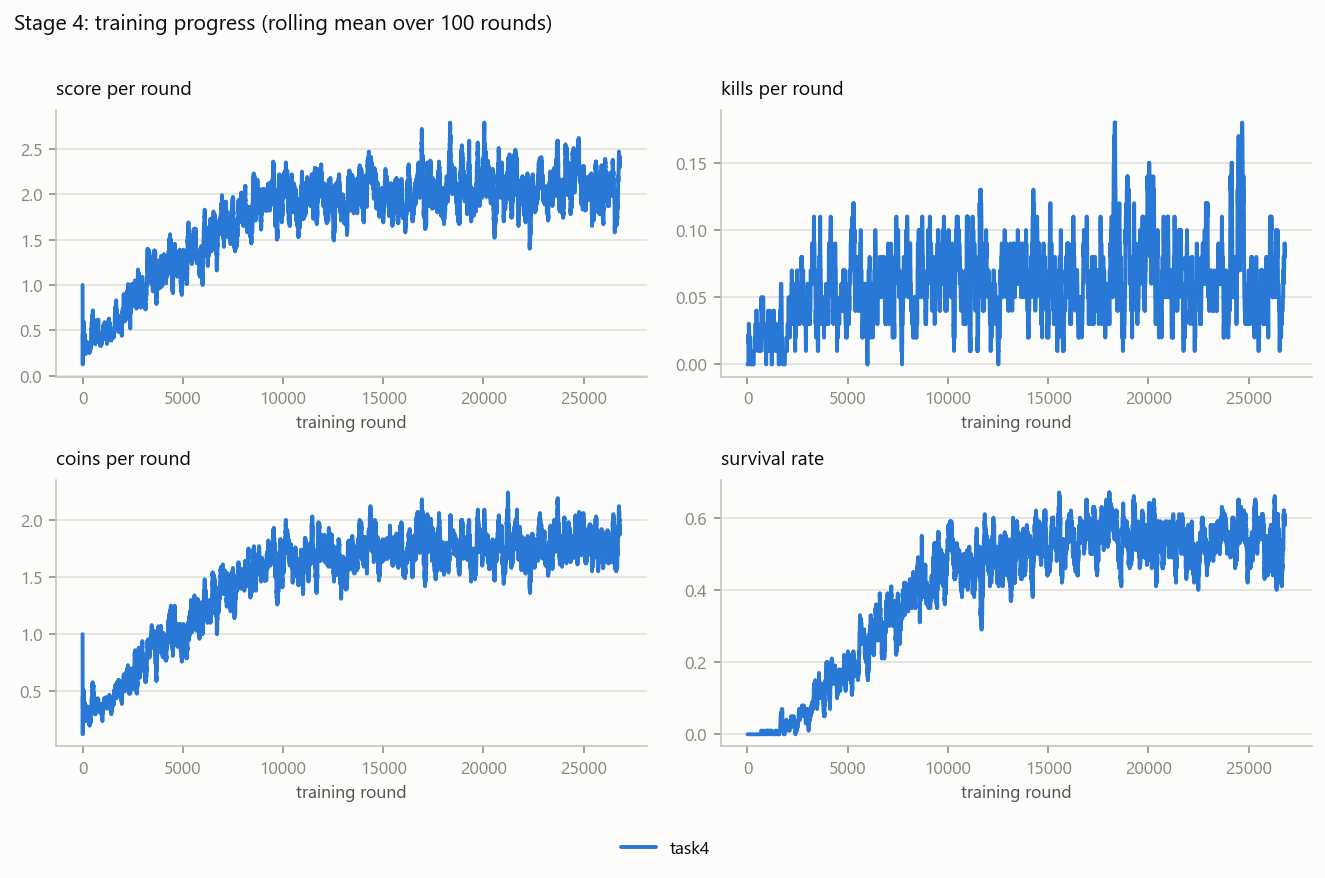

The data file committed next to this chart (first rows):
variant, round, metric, value
task4, 1.0, score, 1.0
task4, 2.0, score, 0.5
task4, 3.0, score, 0.3333
task4, 4.0, score, 0.25
task4, 5.0, score, 0.2
task4, 6.0, score, 0.1667
task4, 7.0, score, 0.1429
task4, 8.0, score, 0.125
task4, 9.0, score, 0.2222
task4, 10.0, score, 0.2
task4, 11.0, score, 0.1818
task4, 12.0, score, 0.25
task4, 13.0, score, 0.4615
task4, 14.0, score, 0.4286
task4, 15.0, score, 0.4
task4, 16.0, score, 0.375
task4, 17.0, score, 0.3529
task4, 18.0, score, 0.3889
task4, 19.0, score, 0.4211
task4, 20.0, score, 0.45
task4, 21.0, score, 0.4762
task4, 22.0, score, 0.4545
task4, 23.0, score, 0.4783
task4, 24.0, score, 0.4583
task4, 25.0, score, 0.44
task4, 26.0, score, 0.4615
task4, 27.0, score, 0.4444
task4, 28.0, score, 0.4286
task4, 29.0, score, 0.4828
task4, 30.0, score, 0.4667
task4, 31.0, score, 0.4839
task4, 32.0, score, 0.4688
task4, 33.0, score, 0.4848
task4, 34.0, score, 0.4706
task4, 35.0, score, 0.4571
task4, 36.0, score, 0.4444
task4, 37.0, score, 0.4324
task4, 38.0, score, 0.4211
task4, 39.0, score, 0.4103
task4, 40.0, score, 0.425
task4, 41.0, score, 0.4146
task4, 42.0, score, 0.4048
task4, 43.0, score, 0.4186
task4, 44.0, score, 0.4318
task4, 45.0, score, 0.5333
task4, 46.0, score, 0.5217
task4, 47.0, score, 0.5319
task4, 48.0, score, 0.5625
task4, 49.0, score, 0.551
task4, 50.0, score, 0.54
task4, 51.0, score, 0.549
task4, 52.0, score, 0.5577
task4, 53.0, score, 0.566
task4, 54.0, score, 0.5556
task4, 55.0, score, 0.5818
task4, 56.0, score, 0.5893
task4, 57.0, score, 0.5965
task4, 58.0, score, 0.5862
task4, 59.0, score, 0.5763
task4, 60.0, score, 0.5833
... 26,756 more rows
